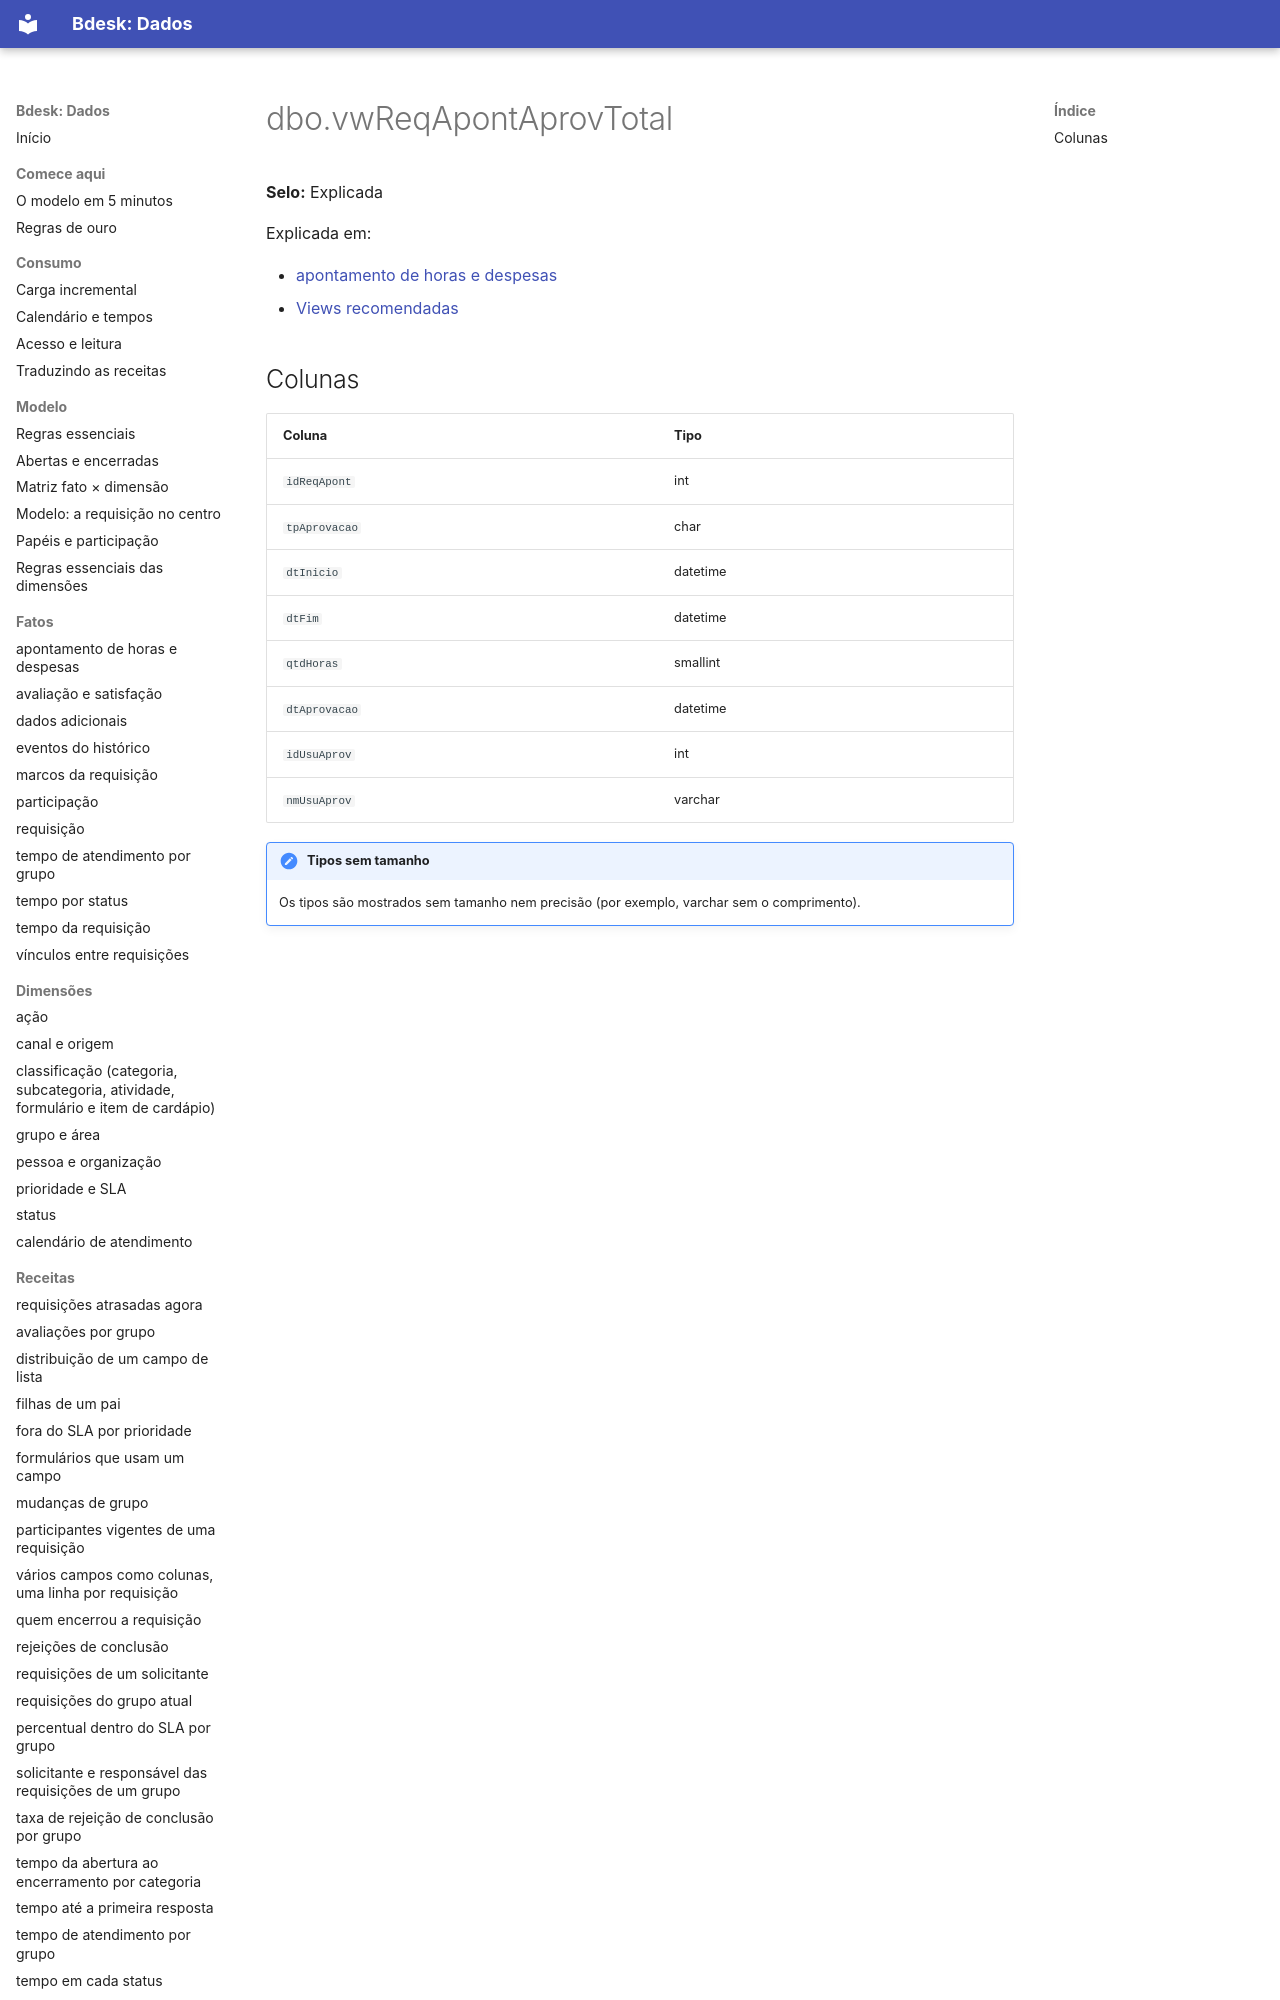

repository: bdeskapp/dados · page: dicionario/views/dbo-vwreqapontaprovtotal/index.html · generator: mkdocs

---
gerado: sincronizacao
---

# dbo.vwReqApontAprovTotal

**Selo:** Explicada

Explicada em:

- [apontamento de horas e despesas](../../fatos/apontamento-e-despesas.md)
- [Views recomendadas](../../views/views-recomendadas.md)
